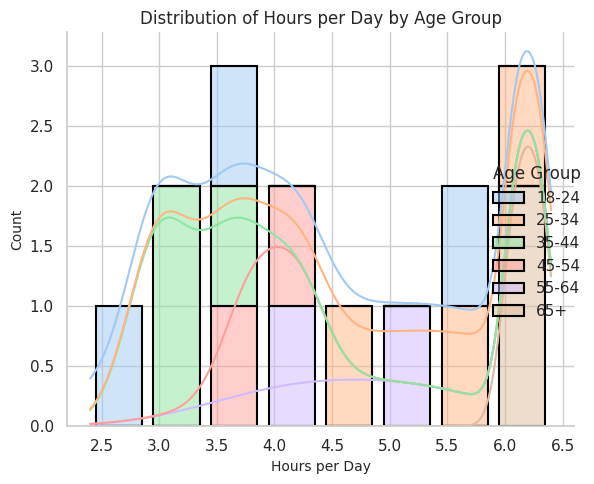

Here is the Python script that generated this plot:

import seaborn as sns
import matplotlib.pyplot as plt
import pandas as pd

# Given chart data
chart_data = [
    {'Age Group': '18-24', 'Hours per Day': 3.6},
    {'Age Group': '25-34', 'Hours per Day': 4.5},
    {'Age Group': '35-44', 'Hours per Day': 3.1},
    {'Age Group': '45-54', 'Hours per Day': 4.2},
    {'Age Group': '55-64', 'Hours per Day': 5.3},
    {'Age Group': '65+', 'Hours per Day': 6.1},
    {'Age Group': '18-24', 'Hours per Day': 5.7},
    {'Age Group': '25-34', 'Hours per Day': 6.4},
    {'Age Group': '35-44', 'Hours per Day': 2.9},
    {'Age Group': '45-54', 'Hours per Day': 3.8},
    {'Age Group': '55-64', 'Hours per Day': 4.1},
    {'Age Group': '65+', 'Hours per Day': 6.3},
    {'Age Group': '18-24', 'Hours per Day': 2.4},
    {'Age Group': '25-34', 'Hours per Day': 5.8},
    {'Age Group': '35-44', 'Hours per Day': 3.5}
]

# Convert the chart data to a DataFrame
df = pd.DataFrame(chart_data)

# Set up the seaborn theme and color palette for better aesthetics
sns.set_theme(style="whitegrid")
palette = sns.color_palette("pastel")

# Create the histogram using displot
sns.displot(
    data=df,
    x='Hours per Day',
    hue='Age Group',
    palette=palette,
    kind='hist',
    kde=True,  # Adds Kernel Density Estimate to smooth the distribution
    multiple='stack',  # Stacks the histograms
    shrink=0.8,  # Controls the width of the bars
    binwidth=0.5,  # Set the width of the bins of the histogram
    edgecolor='black',  # Color for the edges of the bars
    linewidth=1.5  # Width of the edge lines
)

# Set up labels and titles
plt.xlabel('Hours per Day', fontsize=10)
plt.ylabel('Count', fontsize=10)
plt.title('Distribution of Hours per Day by Age Group', fontsize=12)

# Improve layout
plt.tight_layout()

# Show the plot
plt.show()
